Run: headless pygame with SDL's dummy video driver; simulated clock (each Clock.tick advances the game by its frame time, no real sleeping); random seed 0; keys injected as events and as key.get_pressed() state; no mouse input.
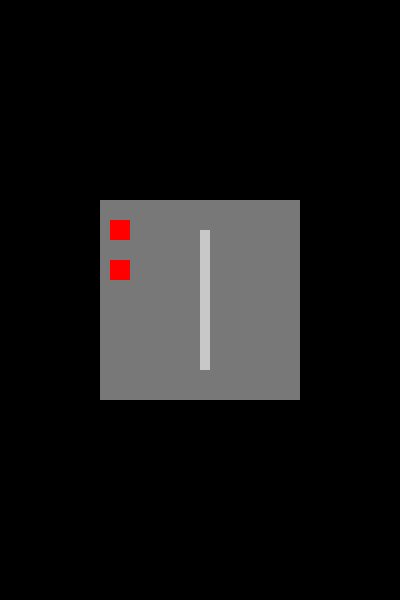
Frame 1 of 4 · flips 1–60 · no input
Frame 2 of 4 · flips 61–180 · tapped SPACE, RETURN · held RIGHT (→), D · screen unchanged from frame 1, image omitted
Frame 3 of 4 · flips 181–300 · held DOWN (↓), S · screen unchanged from frame 2, image omitted
Frame 4 of 4 · flips 301–420 · held LEFT (←), A, UP (↑), W · screen unchanged from frame 3, image omitted

The pygame program that drew these frames:

import pygame, sys

pygame.init()
clock=pygame.time.Clock()

screen = pygame.display.set_mode((400,600))


face=pygame.Rect(100,200,200,200)

eye1=pygame.Rect(110,220,20,20)

eye2=pygame.Rect(110,260,20,20)

mouth=pygame.Rect(200,230,10,140)

while True:    
    screen.fill((0,0,0))
    for event in pygame.event.get():
        if event.type == pygame.QUIT:
            pygame.quit()
            sys.exit()
         
    pygame.draw.rect(screen,(120,120,120),face)  
    pygame.draw.rect(screen,(255,0,0),eye1)
    pygame.draw.rect(screen,(255,0,0),eye2)
    pygame.draw.rect(screen,(200,200,200),mouth)
    
    pygame.display.update()
    clock.tick(30)
